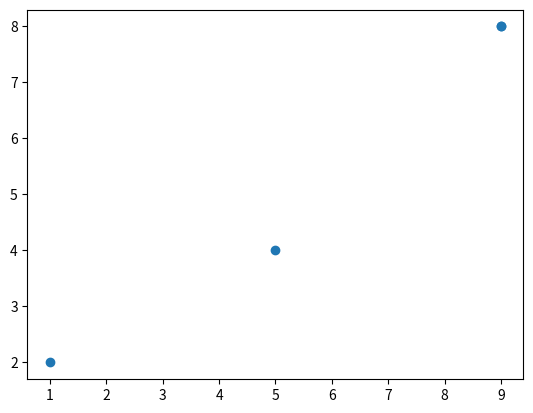

Generate this figure with matplotlib:
import pandas as pd
import numpy as np

dataF = pd.DataFrame(np.array([[1,2,3],[5,3,4],[9,7,8],[9,7,8]]), columns=["A","B","C"])
dataF

dataF["Moy"] = (dataF.A + dataF.B + dataF.C)/3
dataF

dataF.columns = ["col1", "col2", "col3", "MoyLine"]
dataF

dataF2 = pd.DataFrame({"Tech":["Django", "Laravel", "PHP", "React"], "Users":[124, 548, 1500, 2780]})
print(dataF2)

dataF3 = pd.concat([dataF2, dataF], axis=1)
dataF3

dataF4 = pd.DataFrame(dataF3[["Tech","MoyLine"]])
dataF4

import matplotlib.pyplot as plt

plt.scatter(dataF["col1"], dataF["MoyLine"])
plt.show()

dataF5 = dataF3[dataF3.col2>2]
dataF5

import random as rnd
#Methode 1:
#dataF6 = pd.DataFrame([[rnd.randint(1, 100) for _ in range(3)] for _ in range(100)], columns=["X","Y", "Z"])
#Methode 2:
dataF6 = pd.DataFrame(np.random.randint(5,78,(100,3)), columns= ["X","Y","Z"])
dataF6







